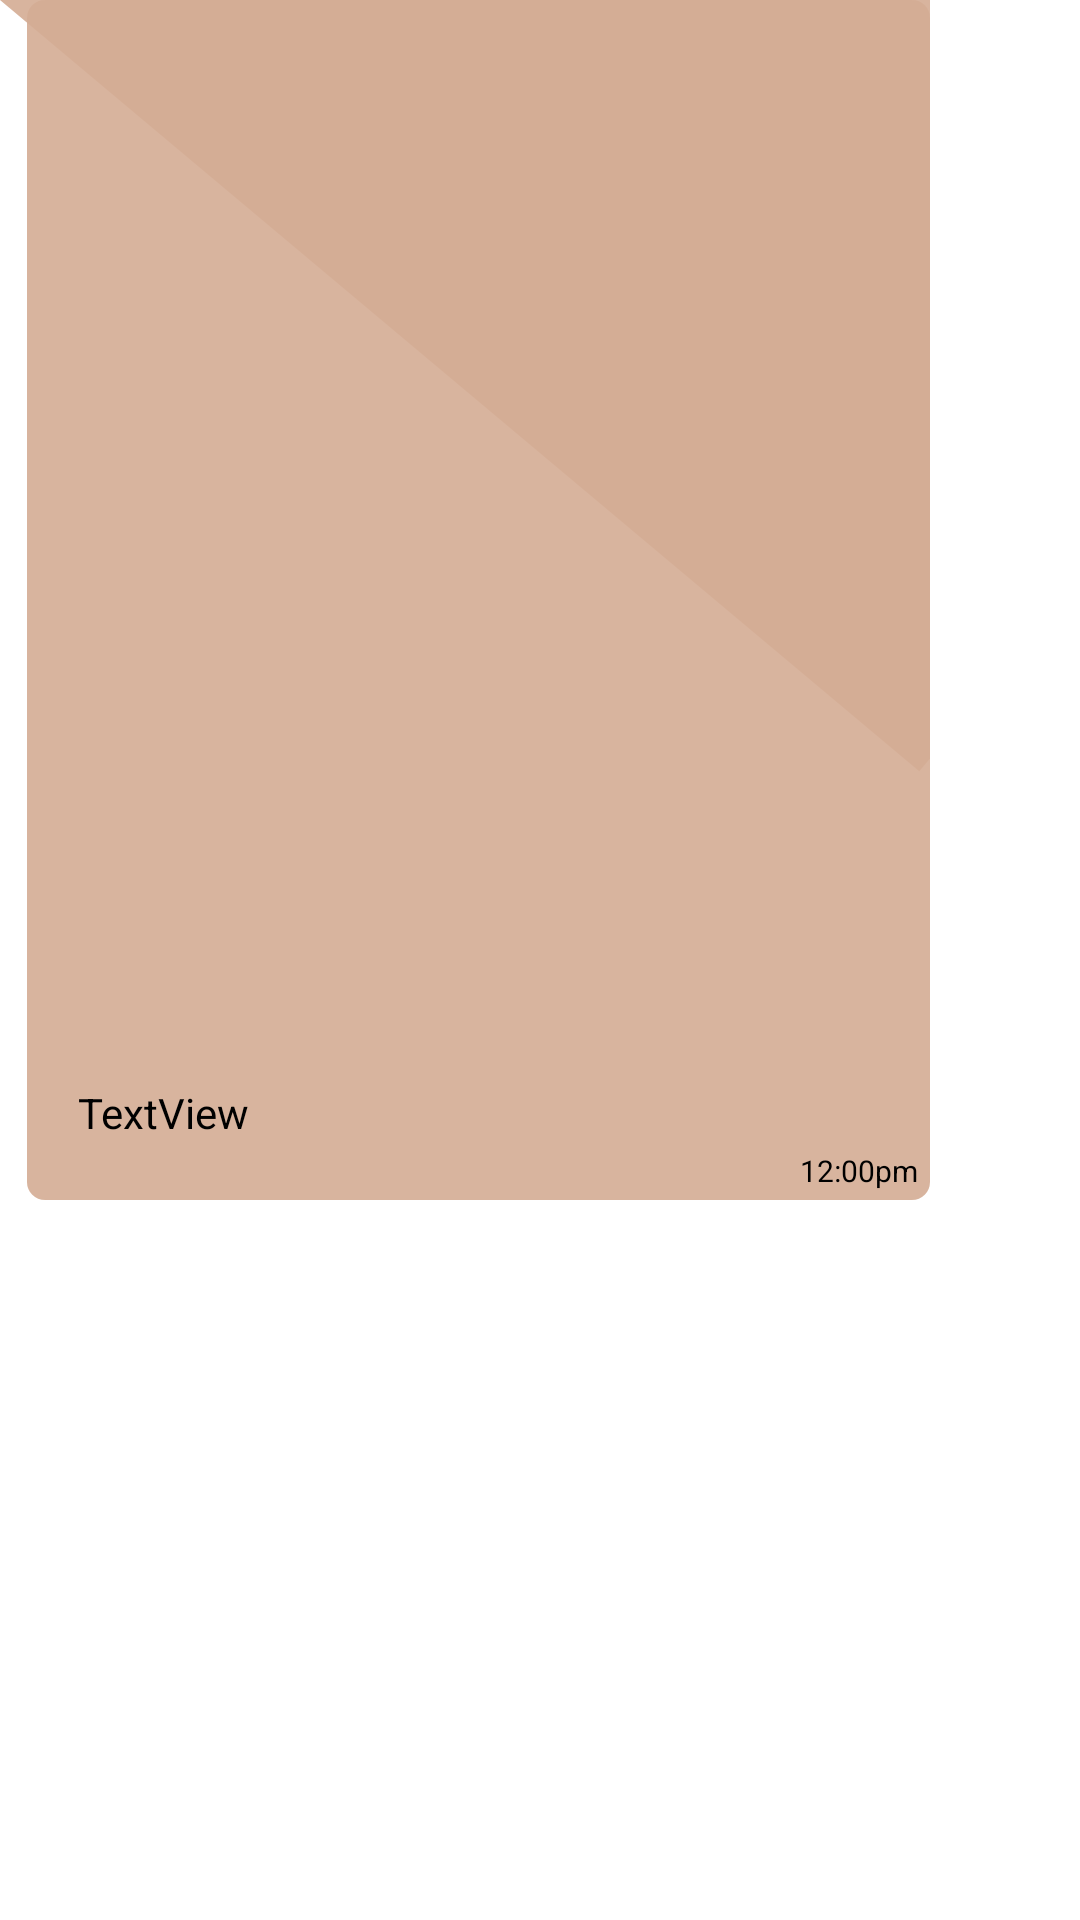

This screen was rendered from an Android layout file. Write that file and the resources it references.
<!-- AndroidManifest.xml: application theme Theme.SoftChaat -->
<!-- res/layout/sample_reciever.xml -->
<?xml version="1.0" encoding="utf-8"?>
<androidx.constraintlayout.widget.ConstraintLayout xmlns:android="http://schemas.android.com/apk/res/android"
    xmlns:app="http://schemas.android.com/apk/res-auto"
    xmlns:tools="http://schemas.android.com/tools"
    android:layout_width="wrap_content"
    android:layout_height="wrap_content"
    android:layout_marginStart="5dp"
    android:layout_marginLeft="5dp"
    android:layout_marginEnd="7dp"
    android:layout_marginRight="7dp"
    android:background="@drawable/bg_reciever"
    android:maxWidth="310dp"
    android:maxHeight="400dp"
    android:layout_marginTop="7dp">

    <ImageView
        android:id="@+id/recive_img"
        android:layout_width="100dp"
        android:layout_height="100dp"
        android:src="@drawable/plc_person"
        app:layout_constraintStart_toStartOf="@+id/guideline2"
        app:layout_constraintTop_toTopOf="parent"
        android:layout_marginTop="3dp"
       app:layout_constraintEnd_toEndOf="parent"
        android:layout_marginRight="5dp"
        android:visibility="visible"
        app:layout_constraintBottom_toTopOf="@id/reciever_text"/>


    <TextView
        android:id="@+id/reciever_text"
        android:layout_width="wrap_content"
        android:layout_height="wrap_content"
        android:layout_marginLeft="10dp"
        android:layout_marginBottom="3dp"
        android:layout_marginTop="4dp"
        android:paddingRight="5dp"
        android:inputType="textLongMessage|textMultiLine"
        android:maxWidth="270dp"
        android:minWidth="50dp"
        android:textColor="@color/black"
        android:text="TextView"
        app:layout_constraintBottom_toTopOf="@id/reciever_time"
        app:layout_constraintStart_toStartOf="@+id/guideline2"
        app:layout_constraintTop_toTopOf="parent"
        app:layout_constraintVertical_bias="1.0" />

    <TextView
        android:id="@+id/reciever_time"
        android:layout_width="wrap_content"
        android:layout_height="wrap_content"
        android:layout_marginRight="4dp"
        android:layout_marginBottom="3dp"
        android:textColor="@color/black"
        android:layout_marginEnd="4dp"
        android:textSize="10sp"
        android:text="12:00pm"
        app:layout_constraintBottom_toBottomOf="parent"
        app:layout_constraintEnd_toEndOf="parent" />

    <androidx.constraintlayout.widget.Guideline
        android:id="@+id/guideline2"
        android:layout_width="wrap_content"
        android:layout_height="wrap_content"
        android:orientation="vertical"
        app:layout_constraintGuide_begin="16dp" />


</androidx.constraintlayout.widget.ConstraintLayout>
<!-- resources referenced by this layout -->
<resources>
  <color name="black">#FF000000</color>
  <!-- drawable bg_reciever (drawable) -->
  <?xml version="1.0" encoding="utf-8"?>
  <layer-list xmlns:android="http://schemas.android.com/apk/res/android">
      <item>
          <rotate
              android:fromDegrees="-50"
              android:pivotX="0%"
              android:pivotY="0%"
              android:toDegrees="0" >
              <shape android:shape="rectangle" >
                  <solid android:color="@color/receiver_bg" />
              </shape>
          </rotate>
      </item>
      <item android:left="9dp">
          <shape android:shape="rectangle" >
              <solid android:color="@color/receiver_bg" />
              <corners android:radius="6dp" />
          </shape>
      </item>
  </layer-list>
  <style name="Theme.SoftChaat" parent="Theme.MaterialComponents.DayNight.DarkActionBar">
          
          <item name="colorPrimary">@color/logo_bg</item>
          <item name="colorPrimaryVariant">@color/logo_bg</item>
          <item name="colorOnPrimary">@color/white</item>
          
          <item name="colorSecondary">@color/logo_bg</item>
          <item name="colorSecondaryVariant">@color/teal_700</item>
          <item name="colorOnSecondary">@color/logo_bg</item>
          
          <item name="android:statusBarColor">?attr/colorPrimaryVariant</item>
          
      </style>
  <color name="receiver_bg">#E8D5AD95</color>
  <color name="logo_bg">#007274</color>
  <color name="white">#FFFFFFFF</color>
  <color name="teal_700">#FF018786</color>
</resources>
